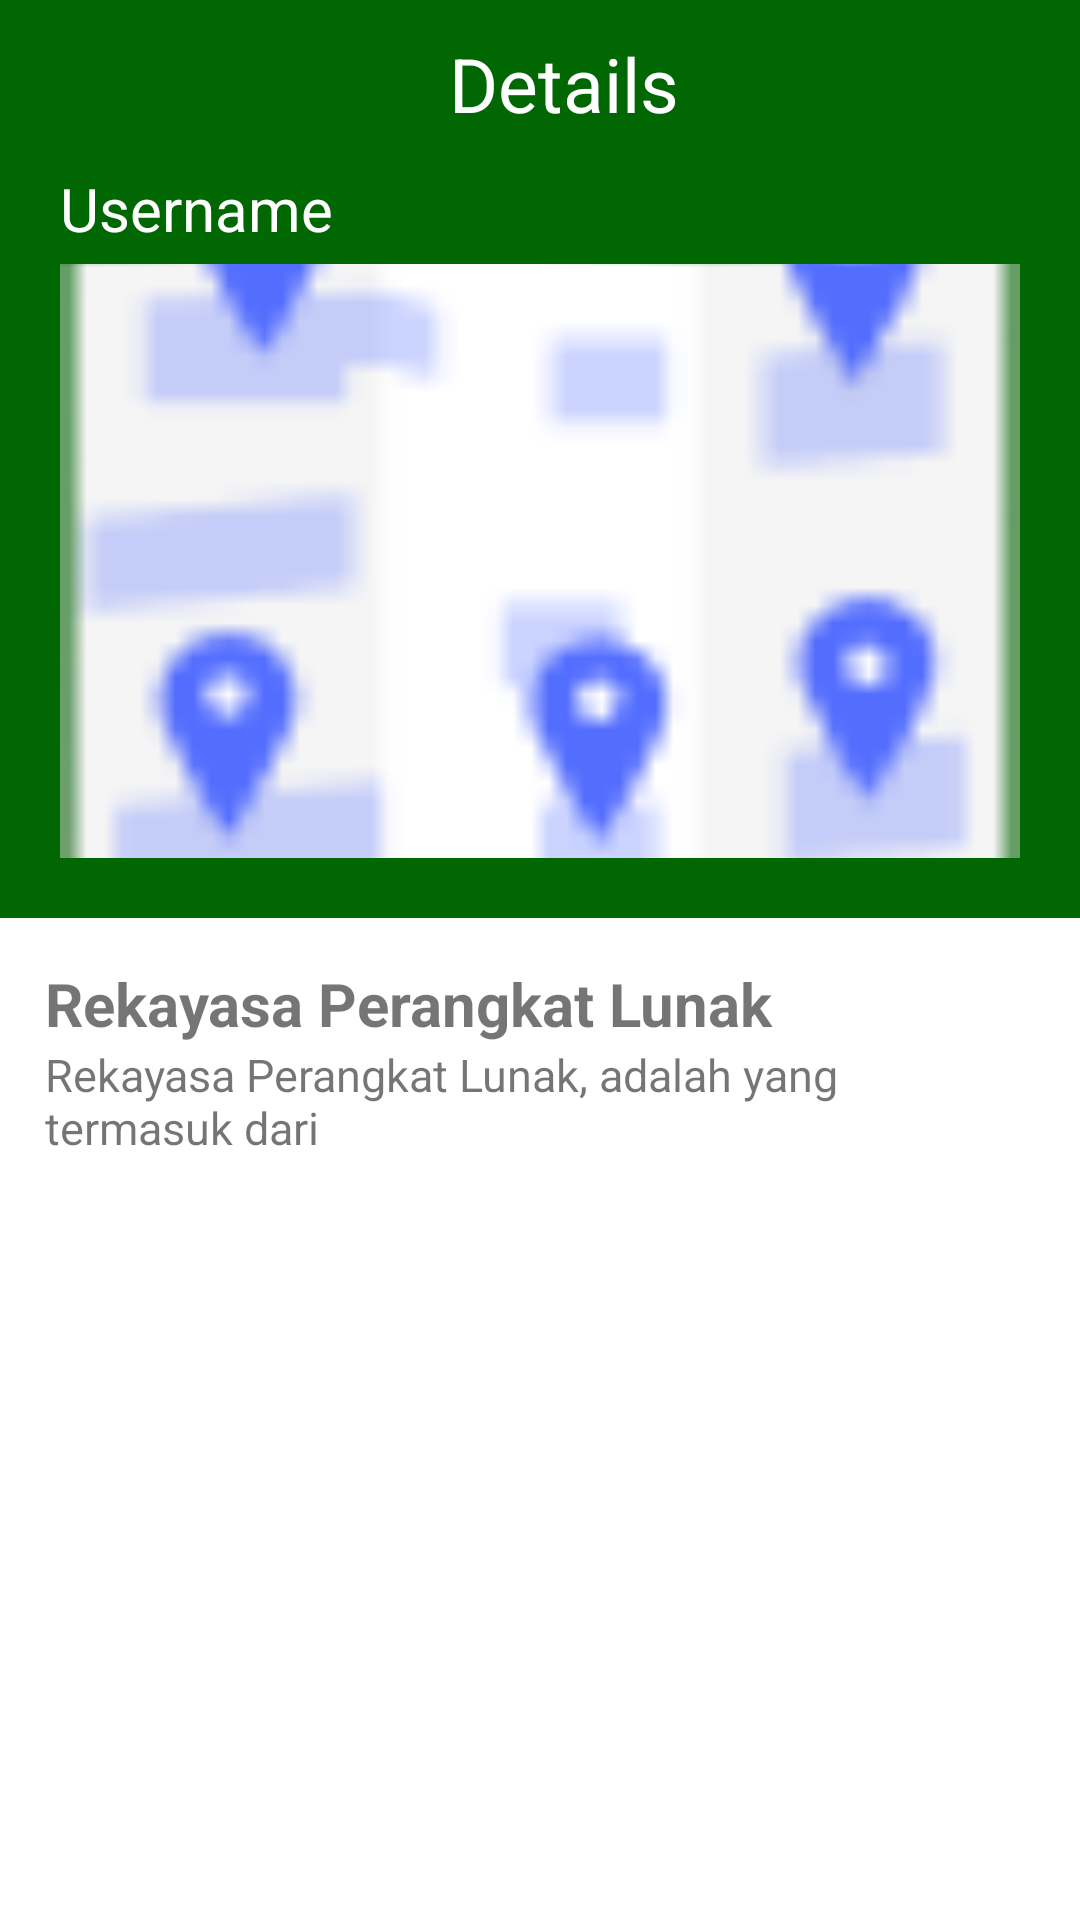

This screen was rendered from an Android layout file. Write that file and the resources it references.
<!-- AndroidManifest.xml: application theme Theme.MyApp -->
<!-- res/layout/activity_view_details.xml -->
<?xml version="1.0" encoding="utf-8"?>
<LinearLayout xmlns:android="http://schemas.android.com/apk/res/android"
    xmlns:tools="http://schemas.android.com/tools"
    android:layout_width="match_parent"
    android:layout_height="match_parent"
    android:orientation="vertical"
    tools:context=".ViewDetails">

    <com.google.android.material.appbar.AppBarLayout
        android:id="@+id/bar"
        android:layout_width="match_parent"
        android:layout_height="wrap_content">

        <androidx.appcompat.widget.Toolbar
            android:id="@+id/toolbar"
            android:layout_width="match_parent"
            android:layout_height="wrap_content"
            android:background="@color/colorGreen">

            <RelativeLayout
                android:layout_width="match_parent"
                android:layout_height="wrap_content">

                <ImageView
                    android:id="@+id/back"
                    android:layout_width="wrap_content"
                    android:layout_height="wrap_content"
                    android:layout_alignParentStart="true"
                    android:layout_alignParentLeft="true"
                    android:src="@drawable/ic_baseline_arrow_back_24" />

                <TextView
                    android:layout_width="match_parent"
                    android:layout_height="wrap_content"
                    android:gravity="center"
                    android:text="Details"
                    android:textColor="@color/white"
                    android:textSize="25sp" />

            </RelativeLayout>
        </androidx.appcompat.widget.Toolbar>

    </com.google.android.material.appbar.AppBarLayout>

    <LinearLayout
        android:layout_width="match_parent"
        android:layout_height="250dp"
        android:background="@color/colorGreen"
        android:orientation="vertical"
        android:paddingLeft="20dp"
        android:paddingRight="20dp"
        android:paddingBottom="20dp">

        <TextView
            android:id="@+id/nameDetails"
            android:layout_width="match_parent"
            android:layout_height="wrap_content"
            android:layout_marginBottom="5dp"
            android:text="Username"
            android:textColor="@color/white"
            android:textSize="20sp" />

        <ImageView
            android:id="@+id/imageDetails"
            android:layout_width="match_parent"
            android:layout_height="match_parent"
            android:scaleType="centerCrop"
            android:src="@drawable/lokasi" />

    </LinearLayout>

    <LinearLayout
        android:layout_width="match_parent"
        android:layout_height="wrap_content"
        android:orientation="vertical"
        android:padding="15dp">

        <TextView
            android:id="@+id/titleDetails"
            android:layout_width="match_parent"
            android:layout_height="wrap_content"
            android:text="Rekayasa Perangkat Lunak"
            android:textColor="@color/common_google_signin_btn_text_light_pressed"
            android:textSize="20sp"
            android:textStyle="bold" />

        <TextView
            android:id="@+id/descDetails"
            android:layout_width="match_parent"
            android:layout_height="wrap_content"
            android:text="Rekayasa Perangkat Lunak, adalah yang termasuk dari"
            android:textColor="@color/common_google_signin_btn_text_light_pressed"

            android:textSize="15sp" />

    </LinearLayout>

</LinearLayout>
<!-- resources referenced by this layout -->
<resources>
  <color name="colorGreen">#016703</color>
  <color name="white">#FFFFFF</color>
  <!-- drawable lokasi: png bitmap (drawable, 2414 bytes) -->
  <style name="Theme.MyApp" parent="Theme.MaterialComponents.Light.NoActionBar">
          <item name="colorPrimary">@color/colorGreen</item>
          <item name="colorPrimaryDark">@color/colorPrimaryDark</item>
          <item name="colorAccent">@color/colorAccent</item>
          <item name="android:statusBarColor">@color/colorGreen</item>
          <item name="android:windowLightStatusBar">true</item>
      </style>
  <color name="colorPrimaryDark">#00574B</color>
  <color name="colorAccent">#03174C</color>
</resources>
